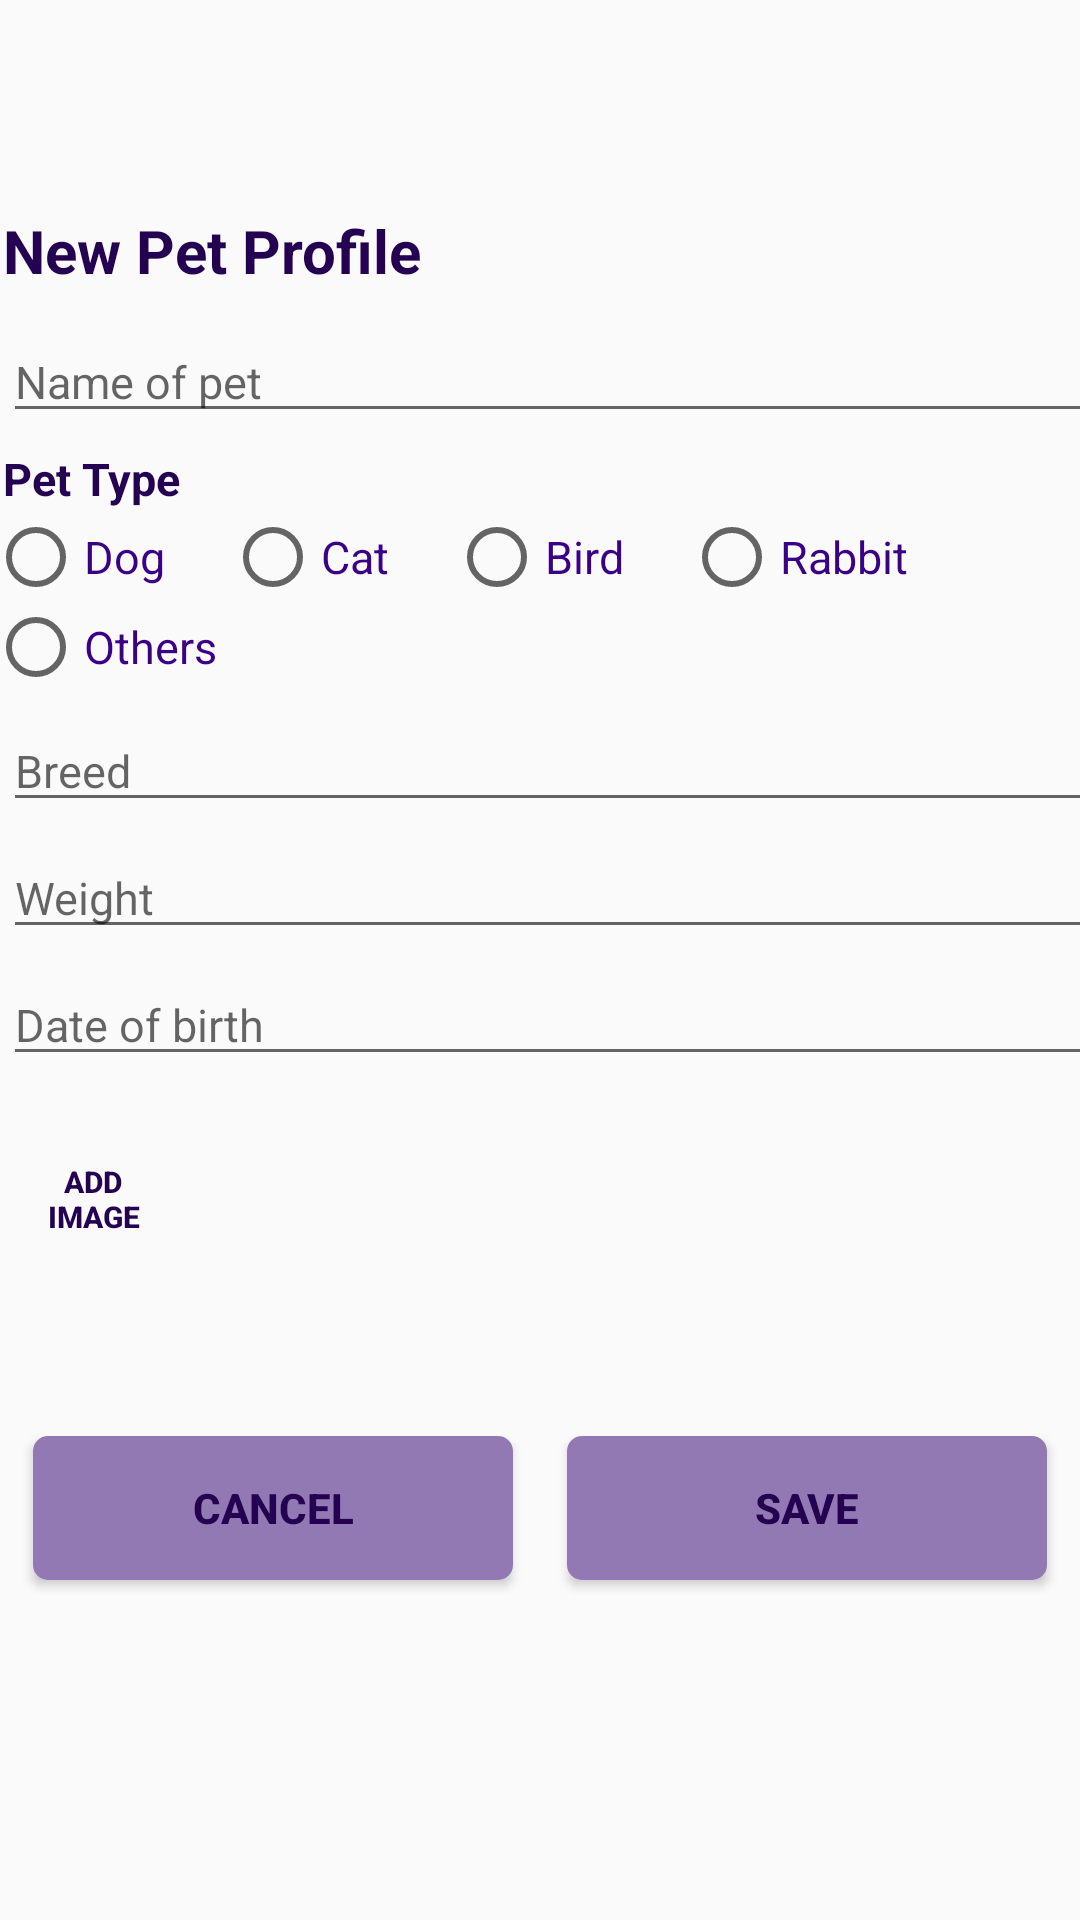

Layout XML and referenced resources for this Android screen:
<!-- AndroidManifest.xml: application theme AppTheme -->
<!-- res/layout/activity_pet_profile.xml -->
<?xml version="1.0" encoding="utf-8"?>
<android.support.constraint.ConstraintLayout xmlns:android="http://schemas.android.com/apk/res/android"
    xmlns:app="http://schemas.android.com/apk/res-auto"
    xmlns:tools="http://schemas.android.com/tools"
    android:layout_width="match_parent"
    android:layout_height="match_parent"
    tools:context=".PetProfile">

    <LinearLayout
        android:layout_width="369dp"
        android:layout_height="500dp"
        android:layout_marginStart="8dp"
        android:layout_marginTop="8dp"
        android:layout_marginEnd="8dp"
        android:layout_marginBottom="8dp"
        android:orientation="vertical"
        app:layout_constraintBottom_toBottomOf="parent"
        app:layout_constraintEnd_toEndOf="parent"
        app:layout_constraintStart_toStartOf="parent"
        app:layout_constraintTop_toTopOf="parent">


        <TextView
            android:id="@+id/textView2"
            android:layout_width="match_parent"
            android:layout_height="wrap_content"
            android:text="@string/new_pet_profile"
            android:textColor="@color/colorPrimaryDark"
            android:textSize="20sp"
            android:textStyle="bold"
            android:layout_marginStart="5dp"/>

        <EditText
            android:id="@+id/nameText"
            android:layout_width="match_parent"
            android:layout_height="wrap_content"
            android:layout_marginTop="10dp"
            android:ems="10"
            android:hint="@string/name_of_pet"
            android:inputType="textPersonName"
            android:textColor="@color/colorPrimary"
            android:textSize="15sp"
            android:layout_marginStart="5dp"/>
        <TextView
            android:id="@+id/textView3"
            android:layout_width="match_parent"
            android:layout_height="wrap_content"
            android:layout_marginTop="5dp"
            android:text="@string/pet_type"
            android:textColor="@color/colorPrimaryDark"
            android:textSize="15sp"
            android:textStyle="bold"
            android:layout_marginLeft="5dp"/>

        <RadioGroup
            android:id="@+id/typeR"
            android:layout_width="wrap_content"
            android:layout_height="wrap_content"
            tools:layout_editor_absoluteX="8dp"
            tools:layout_editor_absoluteY="166dp"
            android:orientation="horizontal">


            <RadioButton
                android:id="@+id/rbtnDog"
                android:layout_width="match_parent"
                android:layout_height="wrap_content"
                android:text="@string/dog"
                android:textColor="@color/colorPrimary"
                android:textSize="15sp" />

            <RadioButton
                android:id="@+id/rbtnCat"
                android:layout_width="match_parent"
                android:layout_height="wrap_content"
                android:text="@string/cat"
                android:textColor="@color/colorPrimary"
                android:textSize="15sp"
                android:layout_marginLeft="20dp"/>
            <RadioButton
                android:id="@+id/rbtnBird"
                android:layout_width="match_parent"
                android:layout_height="wrap_content"
                android:text="@string/bird"
                android:textColor="@color/colorPrimary"
                android:textSize="15sp"
                android:layout_marginLeft="20dp"/>
            <RadioButton
                android:id="@+id/rbtnRabbit"
                android:layout_width="match_parent"
                android:layout_height="wrap_content"
                android:text="@string/rabbit"
                android:textColor="@color/colorPrimary"
                android:textSize="15sp"
                android:layout_marginLeft="20dp"/>

            <RadioButton
                android:id="@+id/rbtnOthers"
                android:layout_width="match_parent"
                android:layout_height="wrap_content"
                android:layout_marginTop="30dp"
                android:layout_marginLeft="-307dp"
                android:text="@string/others"
                android:textColor="@color/colorPrimary"
                android:textSize="15sp" />
        </RadioGroup>

        <EditText
            android:id="@+id/breedText"
            android:layout_width="match_parent"
            android:layout_height="wrap_content"
            android:layout_marginTop="5dp"
            android:ems="10"
            android:hint="@string/breed"
            android:inputType="textPersonName"
            android:textColor="@color/colorPrimary"
            android:textSize="15sp"
            android:layout_marginLeft="5dp"/>

        <EditText
            android:id="@+id/wghtText"
            android:layout_width="match_parent"
            android:layout_height="wrap_content"
            android:layout_marginTop="5dp"
            android:ems="10"
            android:hint="@string/weight"
            android:inputType="textPersonName|numberDecimal"
            android:textColor="@color/colorPrimary"
            android:textSize="15sp"
            android:layout_marginStart="5dp"/>

        <EditText
            android:id="@+id/ageText"
            android:layout_width="match_parent"
            android:layout_height="wrap_content"
            android:layout_marginTop="5dp"
            android:ems="10"
            android:hint="@string/date_of_birth"
            android:inputType="date"
            android:textColor="@color/colorPrimary"
            android:textSize="15sp"
            android:layout_marginLeft="5dp"/>


        <RelativeLayout
            android:layout_width="368dp"
            android:layout_height="442dp"
            android:layout_centerInParent="true"
            android:textAlignment="center"
            app:layout_constraintLeft_toLeftOf="parent"
            app:layout_constraintTop_toTopOf="parent">

            <Button
                android:id="@+id/btnimg"
                android:layout_width="50dp"
                android:layout_height="50dp"
                android:layout_alignParentTop="true"
                android:layout_marginLeft="10dp"
                android:layout_marginTop="6dp"
                android:background="@drawable/baseline_pets_24"
                android:backgroundTint="@color/colorAccent"
                android:text="Add image"
                android:textAlignment="center"
                android:textColor="@color/colorPrimaryDark"
                android:textSize="10sp"
                android:textStyle="bold"
                android:paddingTop="20dp"
                />

            <Button
                android:id="@+id/btnSave"
                android:layout_width="160dp"
                android:layout_height="wrap_content"
                android:layout_marginRight="15dp"
                android:layout_alignBaseline="@+id/btnCancel"
                android:layout_alignBottom="@+id/btnCancel"
                android:layout_toLeftOf="@+id/btnCancel"
                android:layout_toStartOf="@+id/btnCancel"
                android:layout_alignParentEnd="true"
                android:text="@string/save"
                android:textColor="@color/colorPrimaryDark"
                android:textStyle="bold"
                android:background="@drawable/mybutton"
                />

        <Button
                android:id="@+id/btnCancel"
                android:layout_width="160dp"
                android:layout_marginLeft="15dp"
                android:layout_alignParentLeft="true"
                android:layout_alignParentStart="true"
                android:layout_alignParentTop="true"
                android:layout_height="wrap_content"
                android:layout_marginTop="120dp"
                android:text="@string/cancel"
                android:textColor="@color/colorPrimaryDark"
                android:textStyle="bold"
                android:background="@drawable/mybutton"
            />
        </RelativeLayout>

    </LinearLayout>



</android.support.constraint.ConstraintLayout>
<!-- resources referenced by this layout -->
<resources>
  <color name="colorAccent">#905ea1</color>
  <color name="colorPrimary">#3a0085</color>
  <color name="colorPrimaryDark">#240151</color>
  <!-- drawable mybutton (drawable) -->
  <?xml version="1.0" encoding="utf-8"?>
  <selector xmlns:android="http://schemas.android.com/apk/res/android" >
      <item android:state_pressed="true" >
          <shape android:shape="rectangle"  >
              <corners android:radius="4dip" />
              <stroke android:width="2dip" android:color="@color/colorPrimary" />
              <gradient android:angle="-90" android:startColor="@color/lavender" android:endColor="@color/lavender"  />
          </shape>
      </item>
      <item android:state_focused="true">
          <shape android:shape="rectangle"  >
              <corners android:radius="4dip" />
              <stroke android:width="2dip" android:color="@color/lavender" />
              <solid android:color="@color/lavender"/>
          </shape>
      </item>
      <item >
          <shape android:shape="rectangle"  >
              <corners android:radius="4dip" />
              <stroke android:width="2dip" android:color="@color/lavender" />
              <gradient android:angle="-90" android:startColor="@color/lavender" android:endColor="@color/lavender" />
          </shape>
      </item>
  </selector>
  <string name="bird">Bird</string>
  <string name="breed">Breed</string>
  <string name="cancel">Cancel</string>
  <string name="cat">Cat</string>
  <string name="date_of_birth">Date of birth</string>
  <string name="dog">Dog</string>
  <string name="name_of_pet">Name of pet</string>
  <string name="new_pet_profile">New Pet Profile</string>
  <string name="others">Others</string>
  <string name="pet_type">Pet Type</string>
  <string name="rabbit">Rabbit</string>
  <string name="save">Save</string>
  <string name="weight">Weight</string>
  <style name="AppTheme" parent="Theme.AppCompat.Light.DarkActionBar">
          
          <item name="colorPrimary">@color/colorPrimary</item>
          <item name="colorPrimaryDark">@color/colorPrimaryDark</item>
          <item name="colorAccent">@color/colorAccent</item>
          <item name="android:itemBackground">@color/colorPrimary</item>
          <item name="android:itemTextAppearance">@style/MyActionBar.MenuTextStyle</item>
      </style>
  <color name="lavender">#9379b4</color>
  <style name="MyActionBar.MenuTextStyle" parent="@style/TextAppearance.AppCompat.Widget.ActionBar.Title">
          <item name="android:textColor">@android:color/darker_gray</item>
          <item name="android:textStyle">italic</item>
          <item name="android:textSize">20sp</item>
      </style>
</resources>
